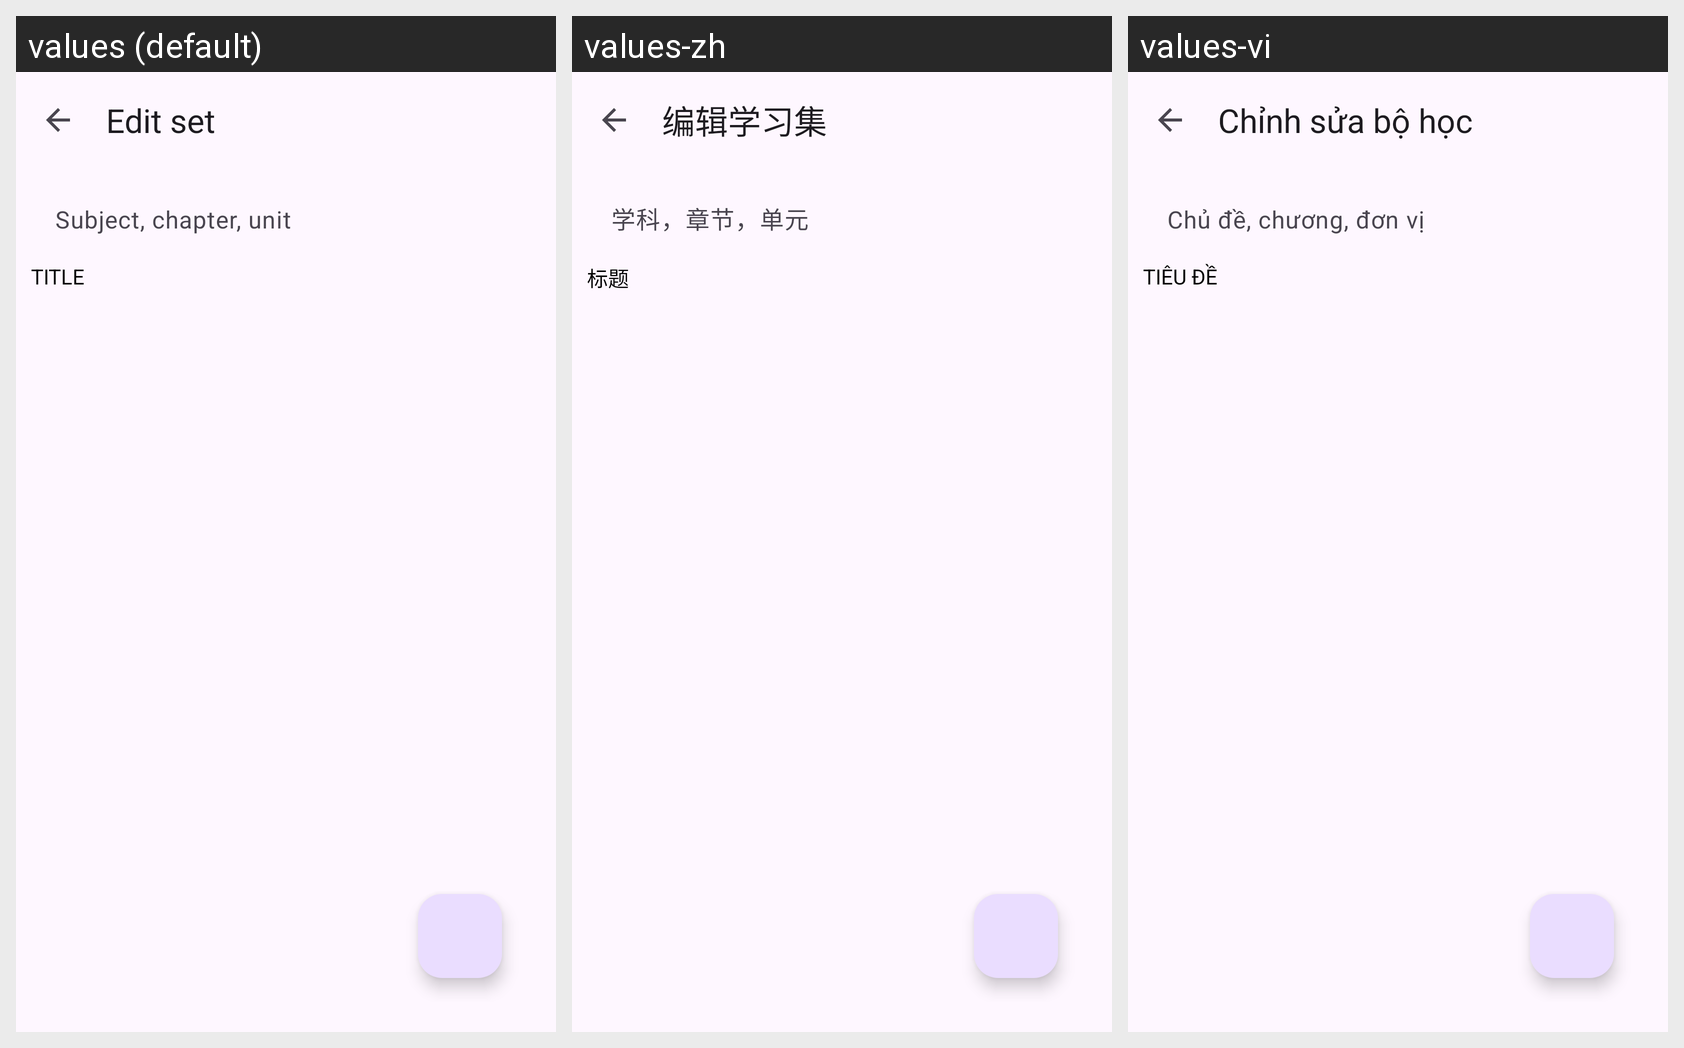

The Android screen above is rendered under several locales of the same app. Produce the string resources it draws, with the default and per-locale values.
Android screen res/layout/fragment_edit_set.xml rendered under 3 locales, left to right: values (default), values-zh, values-vi. Device: Nexus 5 (rendered at 1080×1920; each locale shown at half size, 540×960, under a caption strip naming it); theme Theme.QuizletAppAndroidV1.
Strings drawn on this screen, with the default value and each locale's value (text and hints the layout hard-codes, and strings that could not be matched under every locale, appear in the picture but are not listed):

edit_set
  values: Edit set
  values-zh: 编辑学习集
  values-vi: Chỉnh sửa bộ học

hint_create_set
  values: Subject, chapter, unit
  values-zh: 学科，章节，单元
  values-vi: Chủ đề, chương, đơn vị

title
  values: Title
  values-zh: 标题
  values-vi: Tiêu đề
